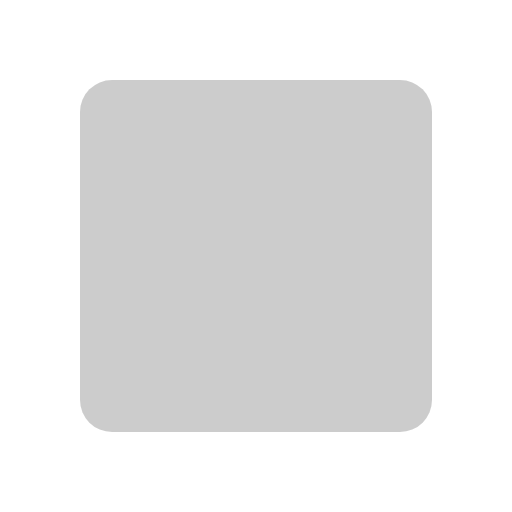
t = 0.00 s
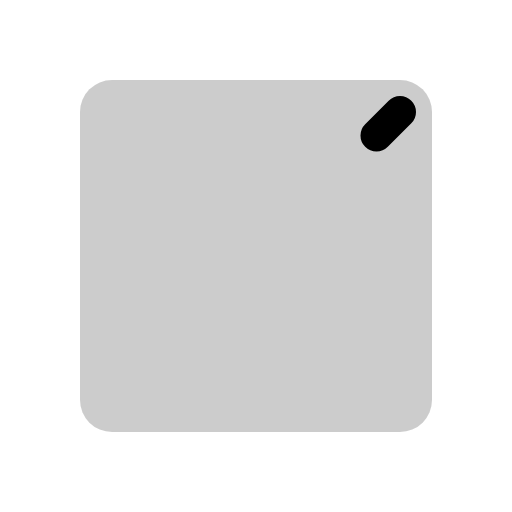
t = 0.30 s
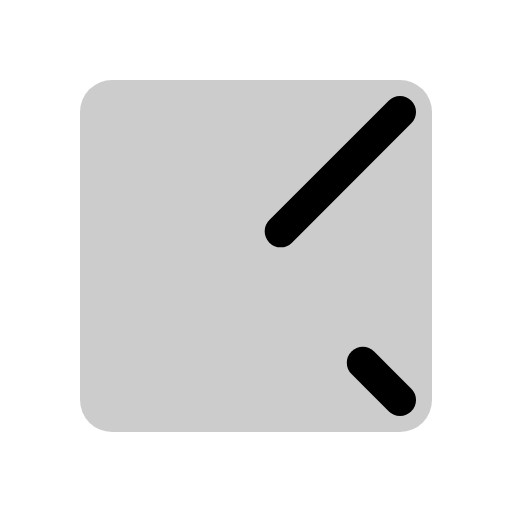
t = 0.68 s
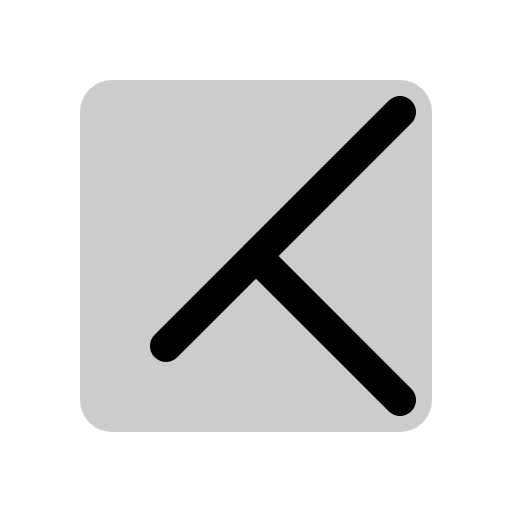
t = 1.05 s
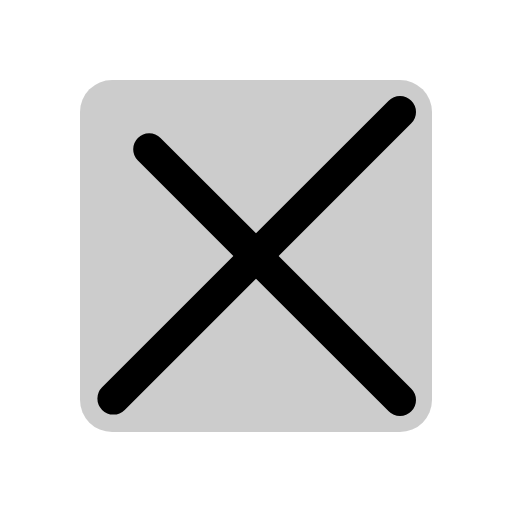
t = 1.43 s
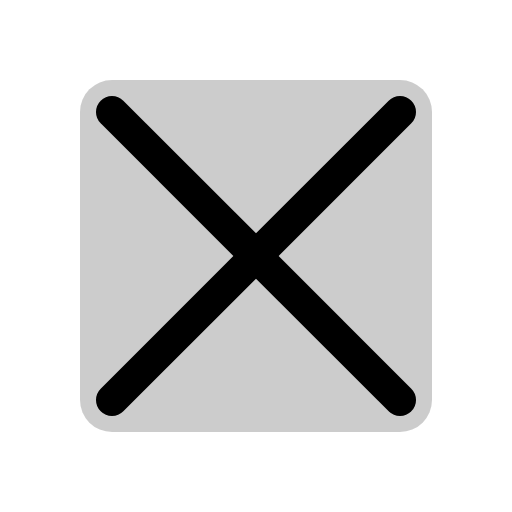
t = 1.80 s

The animated SVG that drew these frames (rendered in a browser with its animation timeline set to each time). Animation: 1 CSS @keyframes rule; one cycle of 1.80 s.

<svg xmlns="http://www.w3.org/2000/svg" viewBox="0 0 256 256">
  <style>
    .draw-line {
      stroke-dasharray: 1;
      stroke-dashoffset: 1;
      animation: phosphor-draw-in 1.5s ease-in-out forwards;
    }
    @keyframes phosphor-draw-in {
      to { stroke-dashoffset: 0; }
    }
  </style><rect width="256" height="256" fill="none"/><rect x="40" y="40" width="176" height="176" rx="16" opacity="0.2"/><line x1="200" y1="56" x2="56" y2="200" stroke="currentColor" stroke-linecap="round" stroke-linejoin="round" stroke-width="16" class="draw-line" pathLength="1" style="animation-delay: 0s"/><line x1="200" y1="200" x2="56" y2="56" stroke="currentColor" stroke-linecap="round" stroke-linejoin="round" stroke-width="16" class="draw-line" pathLength="1" style="animation-delay: 0.3s"/></svg>
